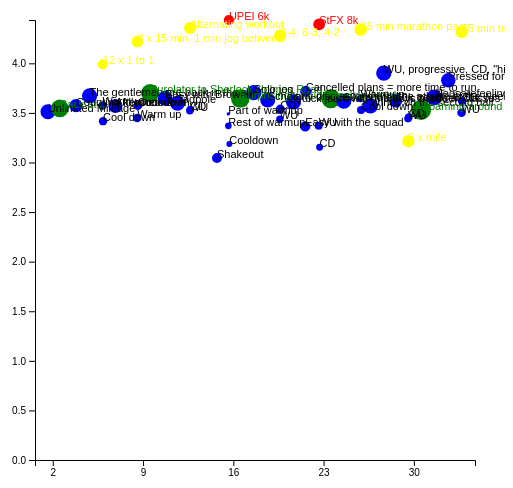
D3 v4 page, settled after 360 driven frames (6 s of simulated time); the page loaded 1 data file(s).



			//Width and height
			var w = 500;
			var h = 500;

			var padding = 30;

			var dataset, xScale, yScale, xTimeScale, aScale, root, xAxis, yAxis;  //Empty, for now

			var parseTime = d3.timeParse("%Y-%m-%dT%H:%M:%SZ");

			//For converting Dates to strings
			var formatTime = d3.timeFormat("%e");

			//Function for converting CSV values from strings to Dates and numbers
			var rowConverter = function(d) {
				return {
					Date: parseTime(d.start_date)
				};
			}

			d3.json("allActiviesCanada.txt", function(json) {
			    root = json;

					root.forEach(d => {
						d.Date = parseTime(d.start_date);
					});

					//Discover start and end dates in dataset
					var startDate = d3.min(root, function(d) { return d.Date; });
					var endDate = d3.max(root, function(d) { return d.Date; });

					console.log(root);

					xScaleOld = d3.scaleLinear()
               .domain([0, d3.max(root, function(d) { return d.distance; })])
               .range([padding, w - padding]);

					 //Create scale functions
	 				xScale = d3.scaleTime()
	 							   .domain([
	 									d3.timeDay.offset(startDate, -1),  //startDate minus one day, for padding
	 									d3.timeDay.offset(endDate, 1)	  //endDate plus one day, for padding
	 								])
	 							   .range([padding, w - padding]);

				  yScale = d3.scaleLinear()
               .domain([0, d3.max(root, function(d) { return d.average_speed; })])
               .range([h - padding, padding]);

					yScaleOld = d3.scaleTime()
							 .domain([
										d3.min(root, function(d) { return d.Date.getHours(); }),
										d3.max(root, function(d) { return d.Date.getHours(); })
							 ])
							 .range([padding, w - padding]);

				  aScale = d3.scaleSqrt()      // <--New!
	             .domain([0, d3.max(root, function(d) { return d.distance; })])
	             .range([0, 10]);  // <--New!

					 //Define X axis
					 xAxis = d3.axisBottom()
										 .scale(xScale)
										 .ticks(9)
										 .tickFormat(formatTime);

					 //Define Y axis
					 yAxis = d3.axisLeft()
										 .scale(yScale)
										 .ticks(10);


					var dataset = [
									[5, 20], [480, 90], [250, 50], [100, 33], [330, 95],
									[410, 12], [475, 44], [25, 67], [85, 21], [220, 88]
									];

					//Create SVG element
					var svg = d3.select("body")
								.append("svg")
								.attr("width", w)
								.attr("height", h);

					svg.selectAll("circle")
						 .data(root)
						 .enter()
						 .append("circle")
						 .attr("cx", function(d) {
								return xScale(d.Date);
						 })
						 .attr("cy", function(d) {
								return yScale(d.average_speed);
						 })
						 .attr("fill", function(d) {
							 	//console.log(d.workout_type);
								if(d.workout_type==0)
									return 'blue'; //nothing special
								else if (d.workout_type==1)
									return 'red'; //race
								else if (d.workout_type==2)
										return 'green'; //long run
								else if(d.workout_type==3)
									return 'yellow'; //workout
								return 'blue';
						 })
						 .attr("r", function(d) {
							 return aScale(d.distance);
						 })

					 svg.selectAll("text")
						.data(root)
						.enter()
						.append("text")
						.text(function(d) {
							 return d.name;
						})
						.attr("x", function(d) {
							 return xScale(d.Date);
						})
						.attr("y", function(d) {
							 return yScale(d.average_speed);
						})
						.attr("font-family", "sans-serif")
						.attr("font-size", "11px")
						.attr("fill", function(d) {
							 //console.log(d.workout_type);
							 if(d.workout_type==0)
								 return 'black'; //nothing special
							 else if (d.workout_type==1)
								 return 'red'; //race
							 else if (d.workout_type==2)
								return 'green'; //long run
							 else if(d.workout_type==3)
								 return 'yellow'; //workout
							 else
							 	 return 'black';
						})

						//Create X axis
						svg.append("g")
							.attr("class", "axis")
							.attr("transform", "translate(0," + (h - padding) + ")")
							.call(xAxis);

						//Create Y axis
						svg.append("g")
							.attr("class", "axis")
							.attr("transform", "translate(" + padding + ",0)")
							.call(yAxis);
					});

		

### data: allActiviesCanada.txt, 62729 bytes — head not shown